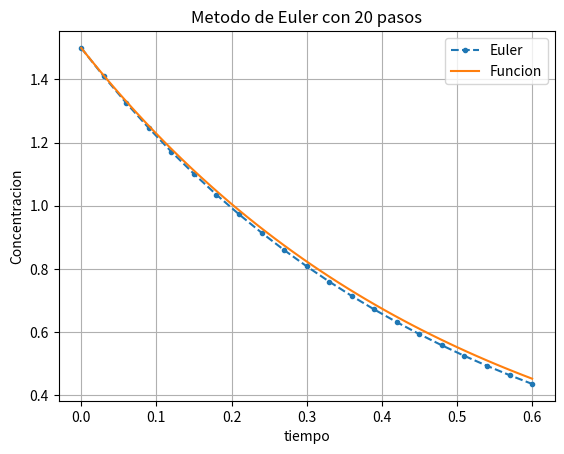

Write the Python code that produced this figure.
import numpy as np
import matplotlib.pyplot as plt

#Metodo de Euler
def euler(f,x0,y0,x1,n):
    h=(x1-x0)/n      #tamano de paso
    xi=np.zeros(n+1) #vector de x variable independiente
    yi=np.zeros(n+1) #vector de y variable dependiente
    xi[0]=x0         #tiempo iniicial
    yi[0]=y0         #concentracion inicial
    
    for i in range(n):
        yi[i+1]=yi[i]+h*f(xi[i],yi[i])
        xi[i+1]=xi[i]+h
    return xi,yi    #Vector de valores calculados

def f(x,y):
    return -2*y

def f2(x):
    return np.exp(-2*x)*1.5

def main():
    x0=0   #valor inicial de tiempo
    y0=1.5 #valor inicial de la concentracion
    x1=0.6 #valor final del tiempo
    n=20    #numero de pasos
    #llamada a la funcion euler
    x,y=euler(f,x0,y0,x1,n)
    print('x = ',x)
    print('y = ',y)
    
    #Grafica
    fig=plt.figure()
    plt.plot(x,y,'.--',label='Euler')
    plt.plot(np.linspace(x0,x1,50),f2(np.linspace(x0,x1,50)),label='Funcion')
    plt.grid()
    plt.legend()
    plt.title('Metodo de Euler con '+str(n)+' pasos')
    plt.xlabel('tiempo')
    plt.ylabel('Concentracion')
    plt.show()
    #fig.savefig("edo_euler5.pdf", bbox_inches='tight')
    
if __name__ == "__main__": main()                       
